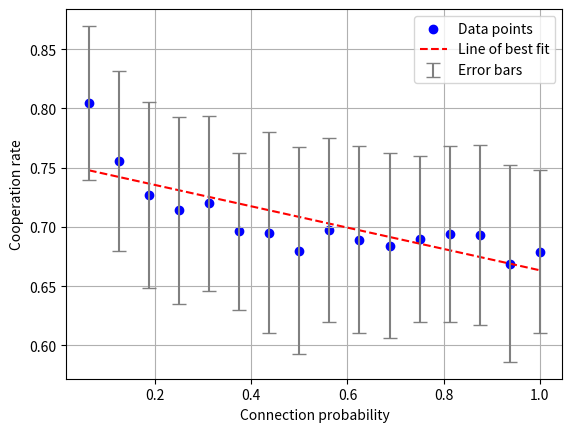

This figure's Python source: (Note: this script raises an exception after producing the figure.)
import matplotlib.pyplot as plt
import numpy as np

def plot_scatter_chart(x_values, y_values, std_dev_values, x_label="X-axis", y_label="Y-axis", output_file="graphs/images/2_n_coop_sd.png"):
    plt.scatter(x_values, y_values, label="Data points", marker='o', color='blue')  # Adjust marker and color as needed

    z = np.polyfit(x_values, y_values, 1)
    p = np.poly1d(z)
    plt.plot(x_values, p(x_values), 'r--', label="Line of best fit")

    plt.errorbar(x_values, y_values, yerr=std_dev_values, fmt='none', ecolor='gray', capsize=5, label='Error bars')

    plt.xlabel(x_label)
    plt.ylabel(y_label)
    plt.legend()
    plt.grid(True)
    plt.savefig(output_file)
    plt.show()

def main():
    x_values = [0.0625, 0.125, 0.1875, 0.25, 0.3125, 0.375, 0.4375, 0.5, 0.5625, 0.625, 0.6875, 0.75, 0.8125, 0.875, 0.9375, 1]
    y_values = [0.8046665847000005, 0.7554818443000001, 0.7271982410000003,  0.7141386776, 0.7197897540000001, 0.6961270799999998, 0.6950158699999999, 0.6800241454999997,0.6973291651000002, 0.6893098767999999, 0.6841757777, 0.6900497680000004, 0.6943935737, 0.6932597566000002, 0.6689444309999999, 0.6791909987999998]
    std_dev_values = [0.06499067182769114, 0.07585734369742601, 0.07852258098951014, 0.0789239563882039, 0.07406179768059493, 0.06653337294903484, 0.08467540050017415, 0.08732846920725632, 0.07800970178053102, 0.0789239563882039, 0.07798336071387241, 0.0701525176590983, 0.0742915934521418, 0.07573224412088043, 0.0829292211214393, 0.06844515973655357]
    print(len(x_values), len(y_values), len(std_dev_values))
    plot_scatter_chart(x_values, y_values, std_dev_values, x_label="Connection probability", y_label="Cooperation rate")

if __name__ == "__main__":
    main()